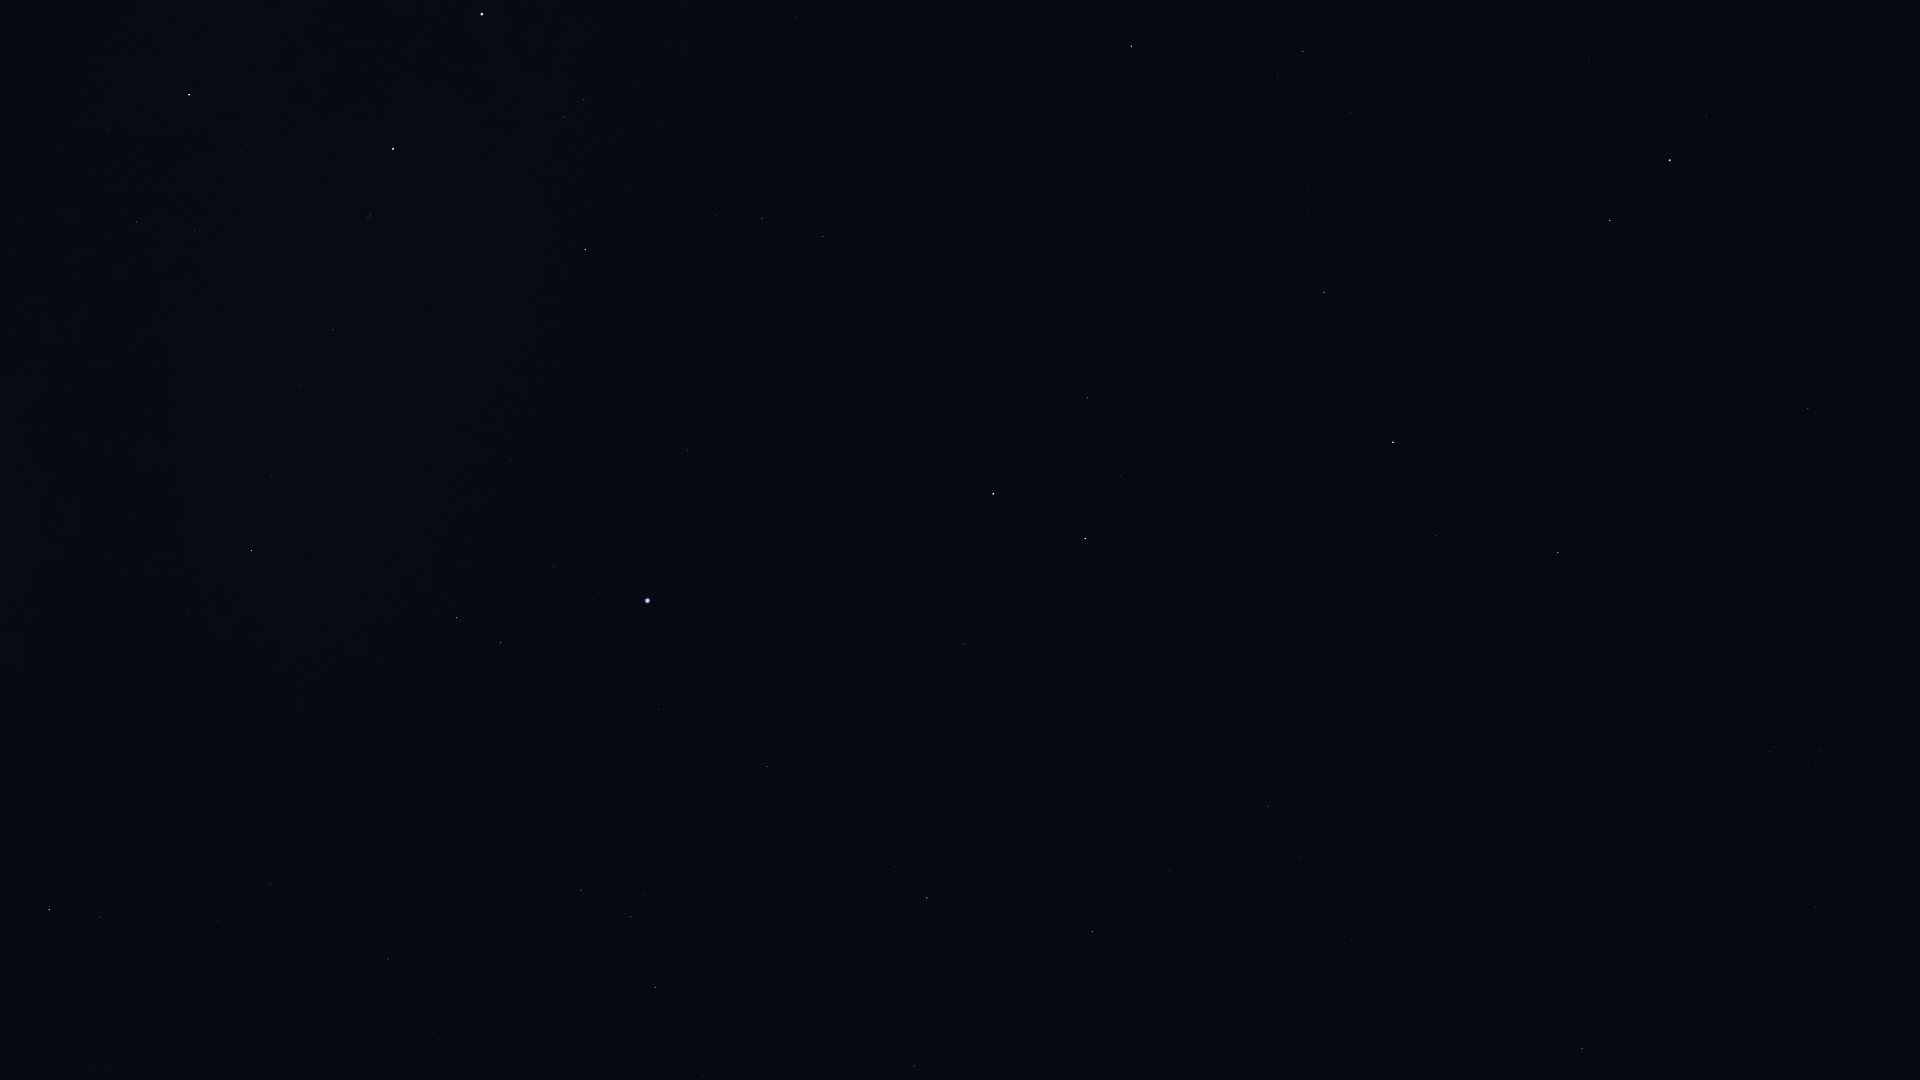

The data file committed next to this chart (first rows):
Star_ID, Name, X, Y
61177, Funi, 1907, 70
68756, Thuban, 1808, 408
69732, Xuange, 1815, 907
72487, Merga, 1661, 903
72607, Kochab, 1670, 160
73136, Baekdu, 1658, 141
73555, Nekkar, 1582, 1049
74961, Nikawiy, 1504, 999
75097, Pherkad, 1610, 221
75458, Edasich, 1558, 553
77760, HIP 77760, 1351, 941
78527, HIP 78527, 1436, 536
79992, HIP 79992, 1268, 806
80076, Hunor, 1214, 928
80331, Athebyne, 1393, 442
80838, Ogma, 1141, 972
81126, HIP 81126, 1169, 870
81833, HIP 81833, 1092, 932
83207, HIP 83207, 915, 1066
83608, Alrakis, 1193, 543
83895, Aldhibah, 1324, 292
84380, HIP 84380, 927, 898
84606, HIP 84606, 923, 881
85112, HIP 85112, 895, 867
85670, Rastaban, 1085, 539
85693, Maasym, 702, 1075
86414, HIP 86414, 964, 644
86614, Dziban, 1350, 113
86782, Alruba, 1066, 479
86974, HIP 86974, 655, 987
87585, Grumium, 1087, 398
87808, HIP 87808, 767, 767
87833, Eltanin, 993, 494
87933, HIP 87933, 631, 917
88794, HIP 88794, 581, 890
90344, Fafnir, 1163, 171
91262, Vega, 648, 601
91852, Xihe, 584, 614
92420, Sheliak, 501, 643
92791, HIP 92791, 554, 567
93194, Sulafat, 457, 618
93747, Okab, 49, 910
94376, Altais, 1131, 46
94481, Aladfar, 539, 456
95771, Anser, 187, 611
95853, HIP 95853, 762, 219
95947, Albireo, 251, 551
97165, Fawaris, 585, 250
98110, HIP 98110, 333, 330
98543, HIP 98543, 151, 403
100453, Sadr, 393, 149
102098, Deneb, 482, 14
102488, Aljanah, 189, 95
